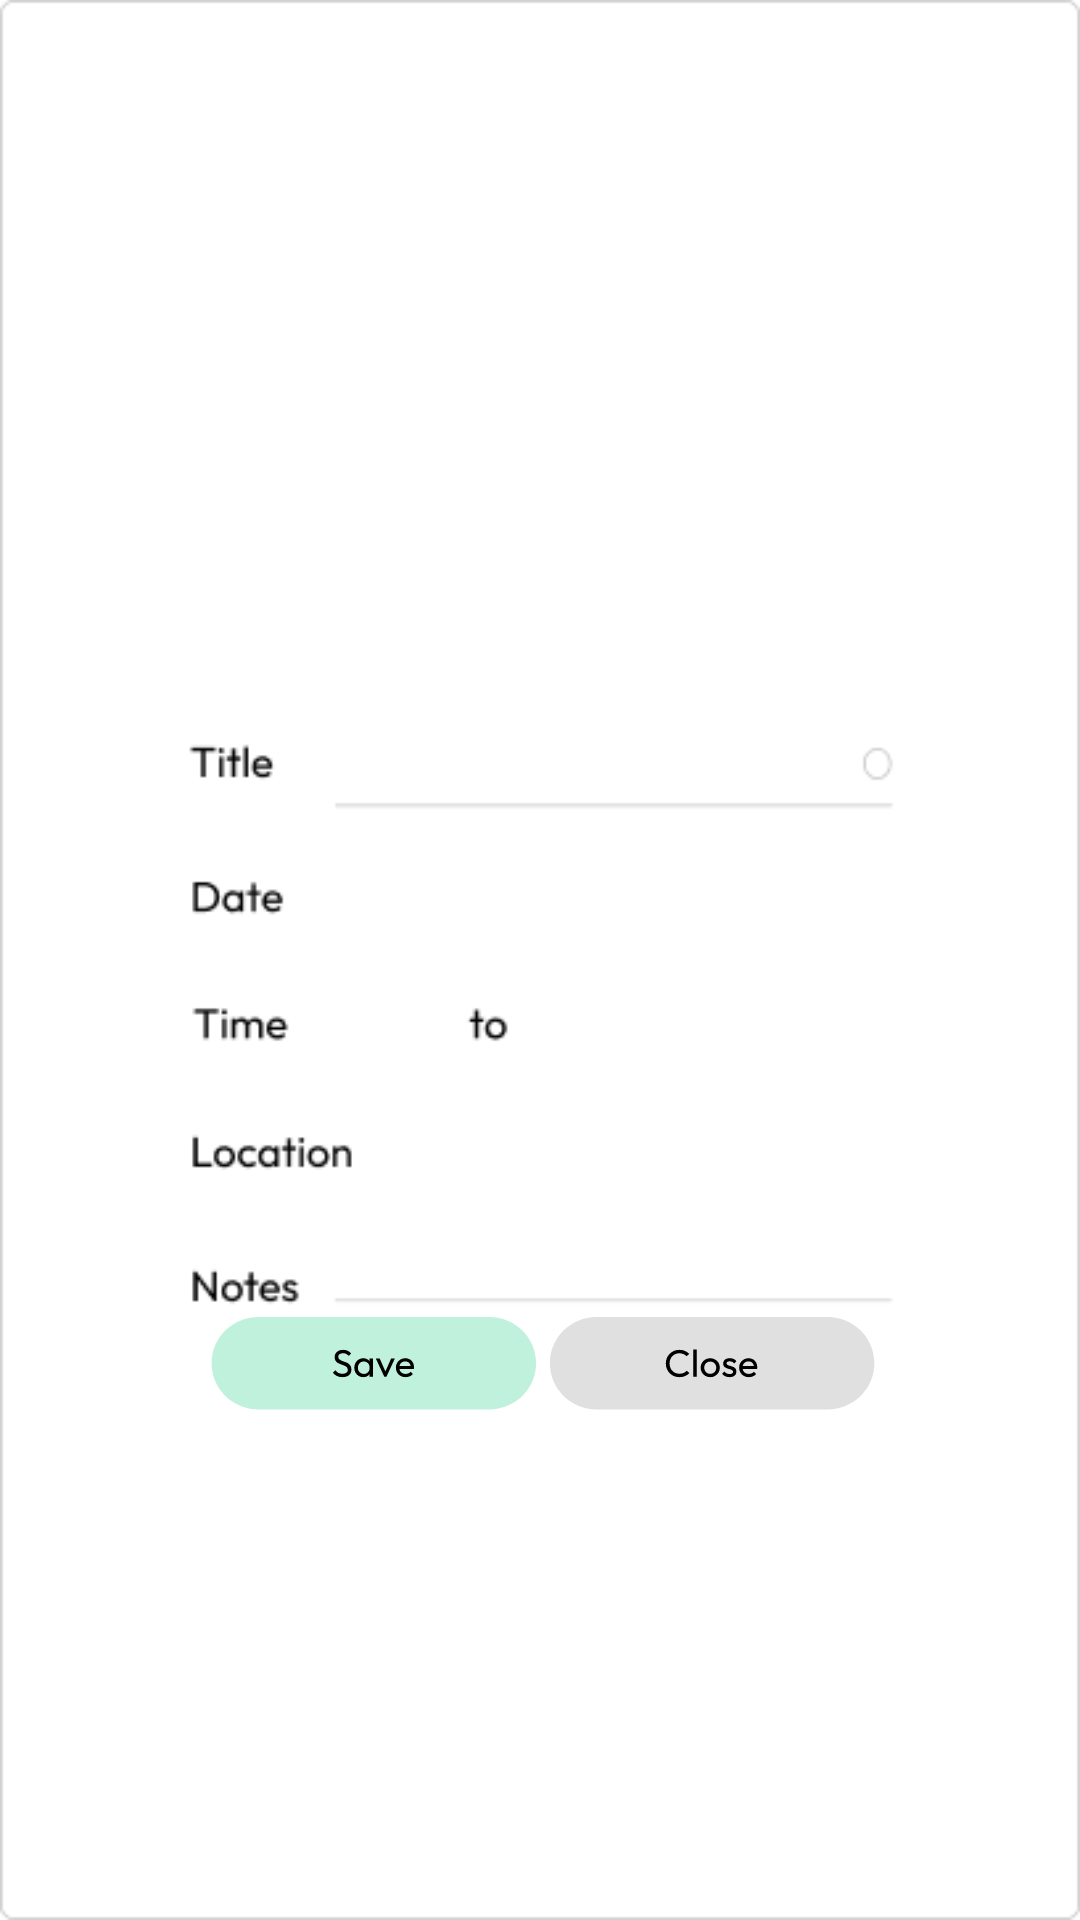

Here is an Android app screen rendered from its layout file. Give the layout XML and the strings, colors and styles it references.
<!-- AndroidManifest.xml: application theme Theme.MyProjectTeam7 -->
<!-- res/layout/fragment_todoedit.xml -->
<?xml version="1.0" encoding="utf-8"?>
<androidx.constraintlayout.widget.ConstraintLayout xmlns:android="http://schemas.android.com/apk/res/android"
    xmlns:app="http://schemas.android.com/apk/res-auto"
    xmlns:tools="http://schemas.android.com/tools"
    android:id="@+id/frameLayout6"
    android:layout_width="match_parent"
    android:layout_height="match_parent"
    android:background="@drawable/todoedit"
    tools:context=".TodoEditFragment">


    <EditText
        android:id="@+id/edt_title"
        android:layout_width="210dp"
        android:layout_height="43dp"
        android:layout_marginStart="127dp"
        android:layout_marginTop="270dp"
        android:background="#00FF0000"
        android:ems="20"
        android:inputType="text"
        app:layout_constraintStart_toStartOf="parent"
        app:layout_constraintTop_toTopOf="parent" />

    <EditText
        android:id="@+id/edt_memo"
        android:layout_width="210dp"
        android:layout_height="43dp"
        android:layout_marginStart="127dp"
        android:layout_marginTop="460dp"
        android:background="#00FF0000"
        android:ems="20"
        android:inputType="text"
        app:layout_constraintStart_toStartOf="parent"
        app:layout_constraintTop_toTopOf="parent" />


    <TextView
        android:id="@+id/todoedit_date"
        android:layout_width="169dp"
        android:layout_height="37dp"
        android:layout_alignParentLeft="true"
        android:layout_alignParentTop="true"
        android:layout_marginStart="127dp"
        android:layout_marginTop="330dp"
        android:fillColor="#FF81E4BB"
        android:gravity="top"
        android:pathData="M0.39 21V0.78h1.92l8.57 14.07H9.57l8.57-14.07h1.92V21h-2.74V5.58l0.64 0.18-6.76 11.1H9.28L2.52 5.76l0.6-0.18V21H0.4Zm29.86 0.3c-1.26 0-2.4-0.32-3.43-0.94-1.03-0.64-1.85-1.5-2.45-2.6-0.58-1.08-0.88-2.3-0.88-3.67 0-1.36 0.3-2.58 0.88-3.67 0.6-1.09 1.4-1.95 2.42-2.6 1.03-0.63 2.18-0.95 3.46-0.95 1.05 0 1.99 0.22 2.8 0.67 0.84 0.42 1.5 1.03 2.01 1.8 0.5 0.76 0.79 1.65 0.85 2.66v4.16c-0.06 1-0.34 1.88-0.85 2.65-0.48 0.78-1.14 1.4-1.98 1.84-0.81 0.43-1.76 0.64-2.82 0.64Zm0.44-2.49c1.3 0 2.35-0.43 3.15-1.3 0.8-0.9 1.2-2.04 1.2-3.42 0-0.95-0.19-1.77-0.56-2.47-0.35-0.72-0.85-1.28-1.51-1.66-0.67-0.41-1.43-0.62-2.3-0.62-0.88 0-1.66 0.2-2.34 0.62-0.66 0.4-1.18 0.97-1.57 1.69-0.37 0.7-0.56 1.5-0.56 2.41 0 0.94 0.19 1.76 0.56 2.48 0.39 0.7 0.92 1.25 1.6 1.66 0.68 0.41 1.46 0.61 2.33 0.61ZM34.86 21v-3.73l0.5-3.38-0.5-3.35V7.16h2.65V21h-2.65Zm11.02 0.12l-6-13.96h2.9l4.47 10.93H46.3l4.7-10.93h2.9l-6.46 13.96h-1.57ZM41.9 26.8L46 18.44l1.46 2.68-2.62 5.68H41.9Zm25.72-5.5c-1.32 0-2.52-0.25-3.6-0.74-1.08-0.5-1.98-1.23-2.72-2.18l1.87-1.87c0.44 0.68 1.05 1.23 1.83 1.63 0.78 0.4 1.64 0.59 2.6 0.59 0.89 0 1.66-0.17 2.3-0.5 0.66-0.35 1.17-0.83 1.54-1.46 0.39-0.62 0.58-1.34 0.58-2.15 0-0.84-0.19-1.56-0.58-2.16-0.37-0.62-0.9-1.1-1.57-1.43-0.68-0.33-1.49-0.5-2.42-0.5-0.35 0-0.7 0.04-1.05 0.1-0.35 0.03-0.69 0.1-1.02 0.2l1.17-1.57c0.37-0.18 0.76-0.31 1.2-0.41 0.42-0.1 0.85-0.15 1.27-0.15 1.1 0 2.06 0.26 2.92 0.76 0.87 0.5 1.56 1.21 2.07 2.13 0.52 0.91 0.78 1.97 0.78 3.17 0 1.29-0.3 2.42-0.93 3.41-0.6 0.97-1.44 1.74-2.5 2.3-1.07 0.55-2.32 0.82-3.74 0.82ZM65.4 10.82V9.17l5.92-6.73 3.26-0.03-6.1 6.9-3.08 1.52Zm-3.12-7.6V0.77h12.3V2.4l-2.39 0.81h-9.9ZM81.16 21V0.78h2.7V21h-2.7ZM77.02 3.22V0.78h6.56v2.44h-6.56Zm11.27 20.99l1.8-3.47 0.94-0.24c-0.1 0.22-0.23 0.4-0.38 0.53-0.14 0.14-0.31 0.2-0.53 0.2-0.4 0-0.78-0.16-1.13-0.5-0.33-0.34-0.5-0.77-0.5-1.27 0-0.57 0.19-1.03 0.56-1.4 0.37-0.4 0.83-0.59 1.4-0.59 0.5 0 0.95 0.2 1.34 0.59 0.38 0.37 0.58 0.83 0.58 1.4 0 0.2-0.05 0.47-0.15 0.78-0.08 0.3-0.24 0.67-0.5 1.14l-1.92 3.64-1.51-0.81Zm12.98-4.87l7.46-7.87c0.75-0.78 1.35-1.45 1.77-2.01 0.43-0.58 0.73-1.12 0.9-1.6 0.2-0.49 0.3-1 0.3-1.52 0-1.03-0.33-1.83-1-2.42-0.65-0.58-1.5-0.87-2.56-0.87-1.03 0-1.93 0.25-2.7 0.76-0.78 0.48-1.47 1.24-2.07 2.27l-1.93-1.6c0.8-1.32 1.76-2.31 2.89-2.98 1.12-0.68 2.43-1.02 3.9-1.02 1.25 0 2.32 0.25 3.24 0.73 0.93 0.49 1.65 1.17 2.15 2.04 0.5 0.88 0.76 1.9 0.76 3.06 0 0.84-0.1 1.59-0.32 2.25-0.2 0.66-0.55 1.34-1.08 2.04-0.5 0.68-1.21 1.5-2.13 2.44l-6.03 6.21-3.55 0.09Zm0 1.66v-1.66l2.33-0.79h11.25V21h-13.58Zm24.42 0.3c-1.52 0-2.9-0.44-4.17-1.3-1.24-0.85-2.23-2.05-2.97-3.6-0.74-1.58-1.1-3.42-1.1-5.54s0.35-3.95 1.07-5.5c0.74-1.56 1.73-2.76 2.97-3.6 1.25-0.85 2.62-1.28 4.11-1.28 1.54 0 2.92 0.43 4.17 1.29 1.24 0.83 2.22 2.03 2.94 3.58 0.74 1.56 1.1 3.4 1.1 5.54 0 2.12-0.36 3.96-1.1 5.53-0.72 1.56-1.7 2.76-2.94 3.62-1.23 0.83-2.59 1.25-4.08 1.25Zm-0.06-2.6c1.07 0 2-0.3 2.8-0.88 0.81-0.6 1.45-1.48 1.92-2.65 0.47-1.16 0.7-2.6 0.7-4.31 0-1.71-0.23-3.14-0.7-4.28-0.47-1.17-1.1-2.04-1.92-2.63-0.82-0.6-1.76-0.9-2.83-0.9-1.05 0-1.98 0.3-2.8 0.9-0.81 0.59-1.45 1.46-1.92 2.63-0.45 1.14-0.67 2.57-0.67 4.28 0 1.7 0.22 3.15 0.67 4.31 0.47 1.17 1.1 2.05 1.92 2.65 0.82 0.59 1.76 0.88 2.83 0.88Zm10.47 0.64l7.46-7.87c0.76-0.78 1.35-1.45 1.78-2.01 0.42-0.58 0.73-1.12 0.9-1.6 0.2-0.49 0.3-1 0.3-1.52 0-1.03-0.34-1.83-1-2.42-0.66-0.58-1.51-0.87-2.56-0.87-1.03 0-1.94 0.25-2.71 0.76-0.78 0.48-1.47 1.24-2.07 2.27l-1.92-1.6c0.8-1.32 1.75-2.31 2.88-2.98 1.13-0.68 2.43-1.02 3.9-1.02 1.25 0 2.33 0.25 3.24 0.73 0.93 0.49 1.65 1.17 2.16 2.04 0.5 0.88 0.75 1.9 0.75 3.06 0 0.84-0.1 1.59-0.32 2.25-0.2 0.66-0.55 1.34-1.07 2.04-0.51 0.68-1.22 1.5-2.13 2.44l-6.03 6.21-3.56 0.09Zm0 1.66v-1.66l2.33-0.79h11.25V21H136.1Zm15.77-1.66l7.46-7.87c0.75-0.78 1.35-1.45 1.77-2.01 0.43-0.58 0.73-1.12 0.9-1.6 0.2-0.49 0.3-1 0.3-1.52 0-1.03-0.33-1.83-1-2.42-0.65-0.58-1.5-0.87-2.56-0.87-1.03 0-1.93 0.25-2.7 0.76-0.78 0.48-1.47 1.24-2.08 2.27l-1.92-1.6c0.8-1.32 1.76-2.31 2.89-2.98 1.12-0.68 2.42-1.02 3.9-1.02 1.24 0 2.32 0.25 3.23 0.73 0.94 0.49 1.66 1.17 2.16 2.04 0.5 0.88 0.76 1.9 0.76 3.06 0 0.84-0.1 1.59-0.32 2.25-0.2 0.66-0.56 1.34-1.08 2.04-0.5 0.68-1.21 1.5-2.13 2.44l-6.03 6.21-3.55 0.09Zm0 1.66v-1.66l2.33-0.79h11.25V21h-13.58Z"
        android:textColor="#81E4BB"
        android:textSize="16sp"
        app:layout_constraintStart_toStartOf="parent"
        app:layout_constraintTop_toTopOf="parent" />

    <View
        android:id="@+id/btn_save2"
        android:layout_width="109.15dp"
        android:layout_height="31.44dp"
        android:layout_marginStart="70dp"
        android:layout_marginBottom="170dp"
        android:background="@drawable/ic_baseline_save"
        app:layout_constraintBottom_toBottomOf="parent"
        app:layout_constraintStart_toStartOf="parent" />

    <View
        android:id="@+id/btn_close2"
        android:layout_width="109.15dp"
        android:layout_height="31.44dp"
        android:layout_marginEnd="68dp"
        android:layout_marginBottom="170dp"
        android:background="@drawable/ic_baseline_close"
        app:layout_constraintBottom_toBottomOf="parent"
        app:layout_constraintEnd_toEndOf="parent" />

    <EditText
        android:id="@+id/edt_location"
        android:layout_width="wrap_content"
        android:layout_height="wrap_content"
        android:layout_marginStart="143dp"
        android:layout_marginTop="430dp"
        android:ems="10"
        android:textSize="16sp"
        android:background="#00FF0000"
        android:inputType="text"
        app:layout_constraintStart_toStartOf="parent"
        app:layout_constraintTop_toTopOf="parent" />

</androidx.constraintlayout.widget.ConstraintLayout>
<!-- resources referenced by this layout -->
<resources>
  <!-- drawable ic_baseline_close: vector/xml drawable (drawable, 3431 chars, omitted) -->
  <!-- drawable ic_baseline_save: vector/xml drawable (drawable, 2885 chars, omitted) -->
  <!-- drawable todoedit: png bitmap (drawable-v24, 6168 bytes) -->
  <style name="Theme.MyProjectTeam7" parent="Theme.MaterialComponents.DayNight.DarkActionBar">
          
          <item name="colorPrimary">@color/purple_500</item>
          <item name="colorPrimaryVariant">@color/purple_700</item>
          <item name="colorOnPrimary">@color/white</item>
          
          <item name="colorSecondary">@color/teal_200</item>
          <item name="colorSecondaryVariant">@color/teal_700</item>
          <item name="colorOnSecondary">@color/black</item>
          
          <item name="android:statusBarColor">?attr/colorPrimaryVariant</item>
          
      </style>
  <color name="purple_500">#FF6200EE</color>
  <color name="purple_700">#FF3700B3</color>
  <color name="white">#FFFFFFFF</color>
  <color name="teal_200">#FF03DAC5</color>
  <color name="teal_700">#FF018786</color>
  <color name="black">#FF000000</color>
</resources>
